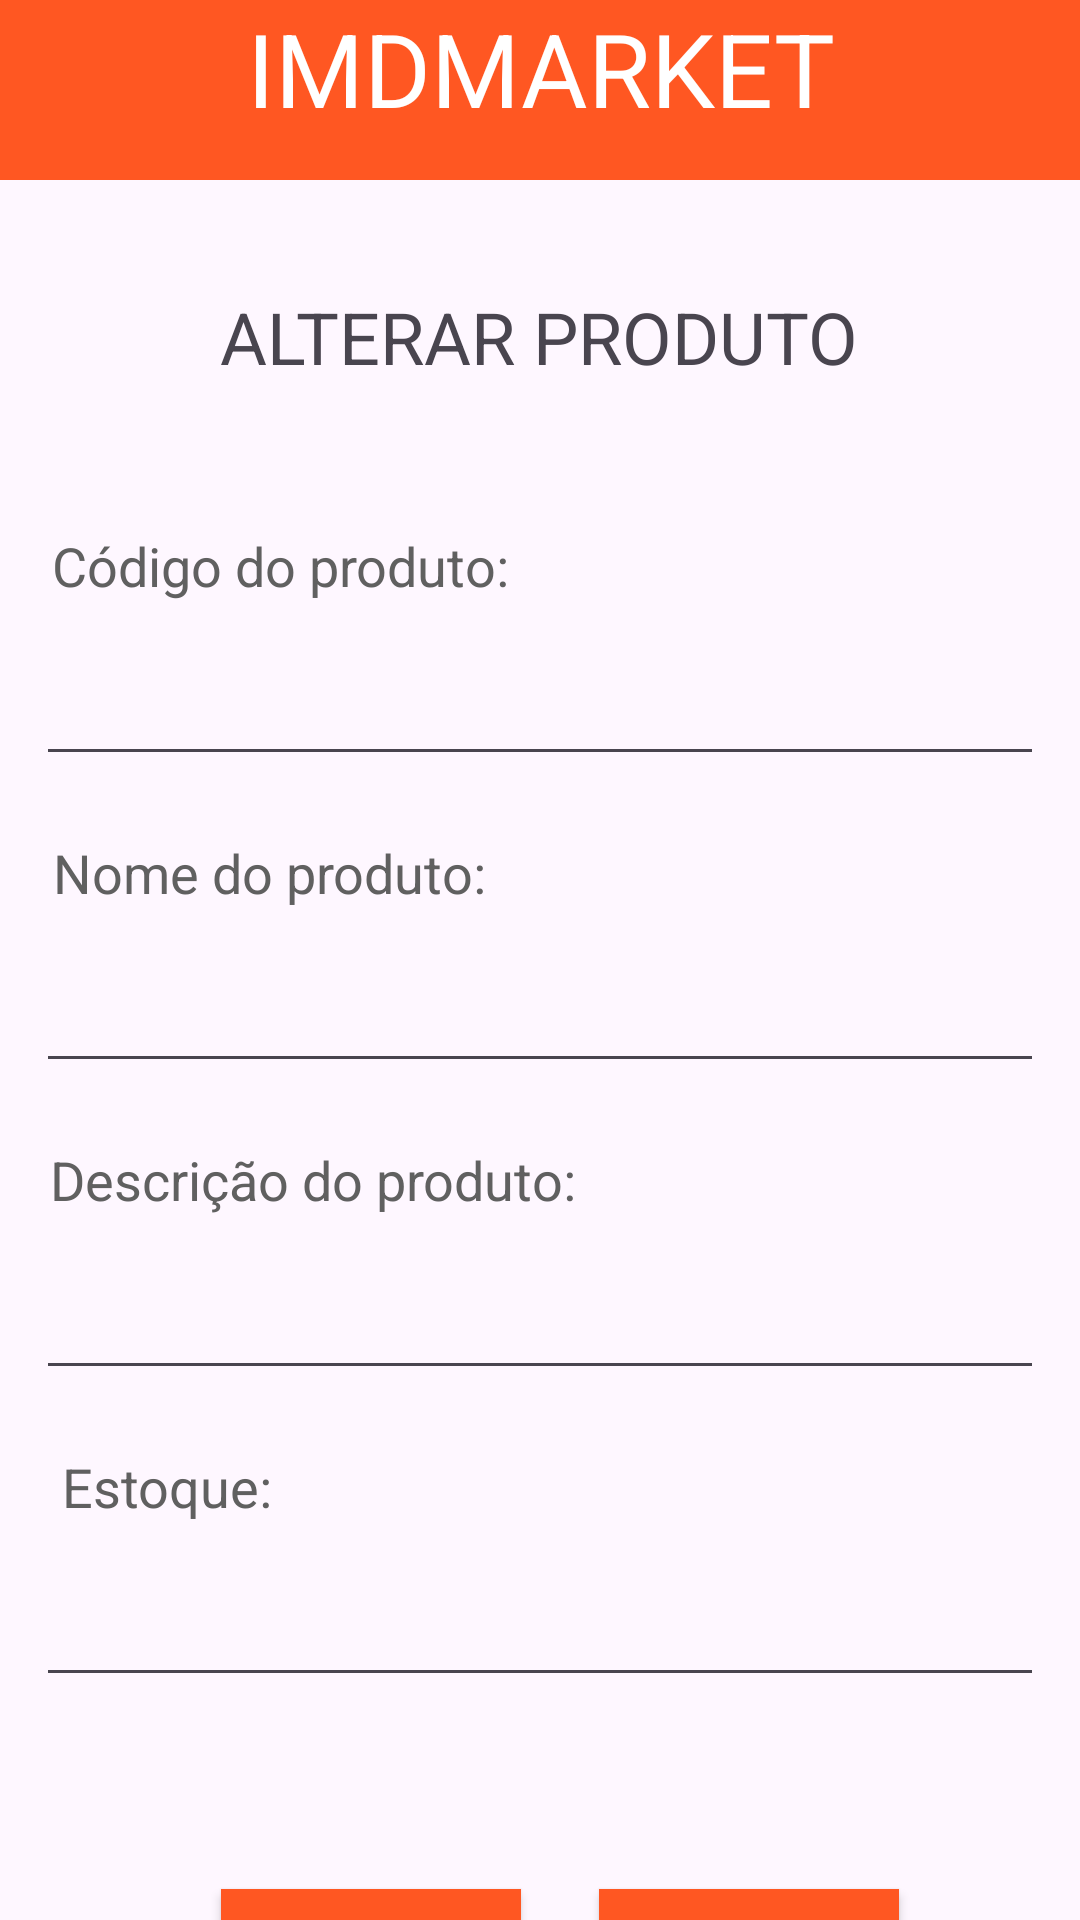

The Android layout XML behind this screen, and the referenced resources:
<!-- AndroidManifest.xml: application theme Theme.Imd_Market -->
<!-- res/layout/activity_update_product.xml -->
<?xml version="1.0" encoding="utf-8"?>
<androidx.constraintlayout.widget.ConstraintLayout xmlns:android="http://schemas.android.com/apk/res/android"
    xmlns:app="http://schemas.android.com/apk/res-auto"
    xmlns:tools="http://schemas.android.com/tools"
    android:layout_width="match_parent"
    android:layout_height="match_parent"
    tools:context=".controllers.UpdateProductActivity">

    <androidx.constraintlayout.widget.ConstraintLayout
        android:layout_width="match_parent"
        android:layout_height="match_parent"
        tools:context=".controllers.CreateProductActivity">

        <Button
            android:id="@+id/button7"
            android:layout_width="100dp"
            android:layout_height="40dp"
            android:layout_marginTop="64dp"
            android:background="@color/primary"
            android:onClick="clearFieldsOnClick"
            android:text="@string/clear_form"
            app:layout_constraintEnd_toEndOf="parent"
            app:layout_constraintHorizontal_bias="0.3"
            app:layout_constraintStart_toEndOf="@+id/button6"
            app:layout_constraintTop_toBottomOf="@+id/stockCreateEt" />

        <EditText
            android:id="@+id/stockCreateEt"
            android:layout_width="0dp"
            android:layout_height="50dp"
            android:layout_marginStart="12dp"
            android:layout_marginTop="8dp"
            android:layout_marginEnd="12dp"
            android:ems="10"
            android:inputType="number"
            app:layout_constraintEnd_toEndOf="parent"
            app:layout_constraintHorizontal_bias="1.0"
            app:layout_constraintStart_toStartOf="parent"
            app:layout_constraintTop_toBottomOf="@+id/textView10" />

        <TextView
            android:id="@+id/textView10"
            android:layout_width="wrap_content"
            android:layout_height="wrap_content"
            android:layout_marginStart="12dp"
            android:layout_marginTop="20dp"
            android:text="@string/form_product_stock"
            android:textColor="@color/form_product_labels"
            android:textSize="18sp"
            app:layout_constraintEnd_toEndOf="parent"
            app:layout_constraintHorizontal_bias="0.031"
            app:layout_constraintStart_toStartOf="parent"
            app:layout_constraintTop_toBottomOf="@+id/descriptionCreateEt" />

        <EditText
            android:id="@+id/descriptionCreateEt"
            android:layout_width="0dp"
            android:layout_height="50dp"
            android:layout_marginStart="12dp"
            android:layout_marginTop="8dp"
            android:layout_marginEnd="12dp"
            android:ems="10"
            android:inputType="text"
            app:layout_constraintEnd_toEndOf="parent"
            app:layout_constraintHorizontal_bias="0.0"
            app:layout_constraintStart_toStartOf="parent"
            app:layout_constraintTop_toBottomOf="@+id/textView9" />

        <TextView
            android:id="@+id/textView9"
            android:layout_width="wrap_content"
            android:layout_height="wrap_content"
            android:layout_marginStart="12dp"
            android:layout_marginTop="20dp"
            android:text="@string/form_product_description"
            android:textColor="@color/form_product_labels"
            android:textSize="18sp"
            app:layout_constraintEnd_toEndOf="parent"
            app:layout_constraintHorizontal_bias="0.027"
            app:layout_constraintStart_toStartOf="parent"
            app:layout_constraintTop_toBottomOf="@+id/nameCreateEt" />

        <LinearLayout
            android:id="@+id/linearLayout"
            android:layout_width="0dp"
            android:layout_height="60dp"
            android:background="@color/primary"
            android:orientation="vertical"
            android:textAlignment="center"
            app:layout_constraintEnd_toEndOf="parent"
            app:layout_constraintStart_toStartOf="parent"
            app:layout_constraintTop_toTopOf="parent">

            <TextView
                android:id="@+id/textView2"
                android:layout_width="match_parent"
                android:layout_height="wrap_content"
                android:text="@string/app_title"
                android:textAlignment="center"
                android:textColor="@color/white"
                android:textSize="34sp" />
        </LinearLayout>

        <TextView
            android:id="@+id/textView6"
            android:layout_width="wrap_content"
            android:layout_height="wrap_content"
            android:layout_marginTop="36dp"
            android:text="@string/update_product_title"
            android:textSize="24sp"
            app:layout_constraintEnd_toEndOf="parent"
            app:layout_constraintHorizontal_bias="0.498"
            app:layout_constraintStart_toStartOf="parent"
            app:layout_constraintTop_toBottomOf="@+id/linearLayout" />

        <TextView
            android:id="@+id/textView7"
            android:layout_width="wrap_content"
            android:layout_height="wrap_content"
            android:layout_marginStart="12dp"
            android:layout_marginTop="48dp"
            android:text="@string/form_product_code"
            android:textColor="@color/form_product_labels"
            android:textSize="18sp"
            app:layout_constraintEnd_toEndOf="parent"
            app:layout_constraintHorizontal_bias="0.027"
            app:layout_constraintStart_toStartOf="parent"
            app:layout_constraintTop_toBottomOf="@+id/textView6" />

        <TextView
            android:id="@+id/textView8"
            android:layout_width="wrap_content"
            android:layout_height="wrap_content"
            android:layout_marginStart="12dp"
            android:layout_marginTop="20dp"
            android:text="@string/form_product_name"
            android:textColor="@color/form_product_labels"
            android:textSize="18sp"
            app:layout_constraintEnd_toEndOf="parent"
            app:layout_constraintHorizontal_bias="0.028"
            app:layout_constraintStart_toStartOf="parent"
            app:layout_constraintTop_toBottomOf="@+id/codeCreateEt" />

        <EditText
            android:id="@+id/codeCreateEt"
            android:layout_width="0dp"
            android:layout_height="50dp"
            android:layout_marginStart="12dp"
            android:layout_marginTop="8dp"
            android:layout_marginEnd="12dp"
            android:ems="10"
            android:inputType="number"
            app:layout_constraintEnd_toEndOf="parent"
            app:layout_constraintHorizontal_bias="1.0"
            app:layout_constraintStart_toStartOf="parent"
            app:layout_constraintTop_toBottomOf="@+id/textView7" />

        <EditText
            android:id="@+id/nameCreateEt"
            android:layout_width="0dp"
            android:layout_height="50dp"
            android:layout_marginStart="12dp"
            android:layout_marginTop="8dp"
            android:layout_marginEnd="12dp"
            android:ems="10"
            android:inputType="text"
            app:layout_constraintEnd_toEndOf="parent"
            app:layout_constraintStart_toStartOf="parent"
            app:layout_constraintTop_toBottomOf="@+id/textView8" />

        <Button
            android:id="@+id/button6"
            android:layout_width="100dp"
            android:layout_height="40dp"
            android:layout_marginTop="64dp"
            android:background="@color/primary"
            android:onClick="updateProduct"
            android:text="@string/change_product_button"
            app:layout_constraintEnd_toEndOf="parent"
            app:layout_constraintHorizontal_bias="0.283"
            app:layout_constraintStart_toStartOf="parent"
            app:layout_constraintTop_toBottomOf="@+id/stockCreateEt" />
    </androidx.constraintlayout.widget.ConstraintLayout>

</androidx.constraintlayout.widget.ConstraintLayout>
<!-- resources referenced by this layout -->
<resources>
  <color name="form_product_labels">#606060</color>
  <color name="primary">#FF5722</color>
  <color name="white">#FFFFFFFF</color>
  <string name="app_title">IMDMARKET</string>
  <string name="change_product_button">Alterar</string>
  <string name="clear_form">Limpar</string>
  <string name="form_product_code">Código do produto:</string>
  <string name="form_product_description">Descrição do produto:</string>
  <string name="form_product_name">Nome do produto:</string>
  <string name="form_product_stock">Estoque:</string>
  <string name="update_product_title">ALTERAR PRODUTO</string>
  <style name="Theme.Imd_Market" parent="Base.Theme.Imd_Market" />
  <style name="Base.Theme.Imd_Market" parent="Theme.Material3.DayNight.NoActionBar">
          
          
      </style>
</resources>
